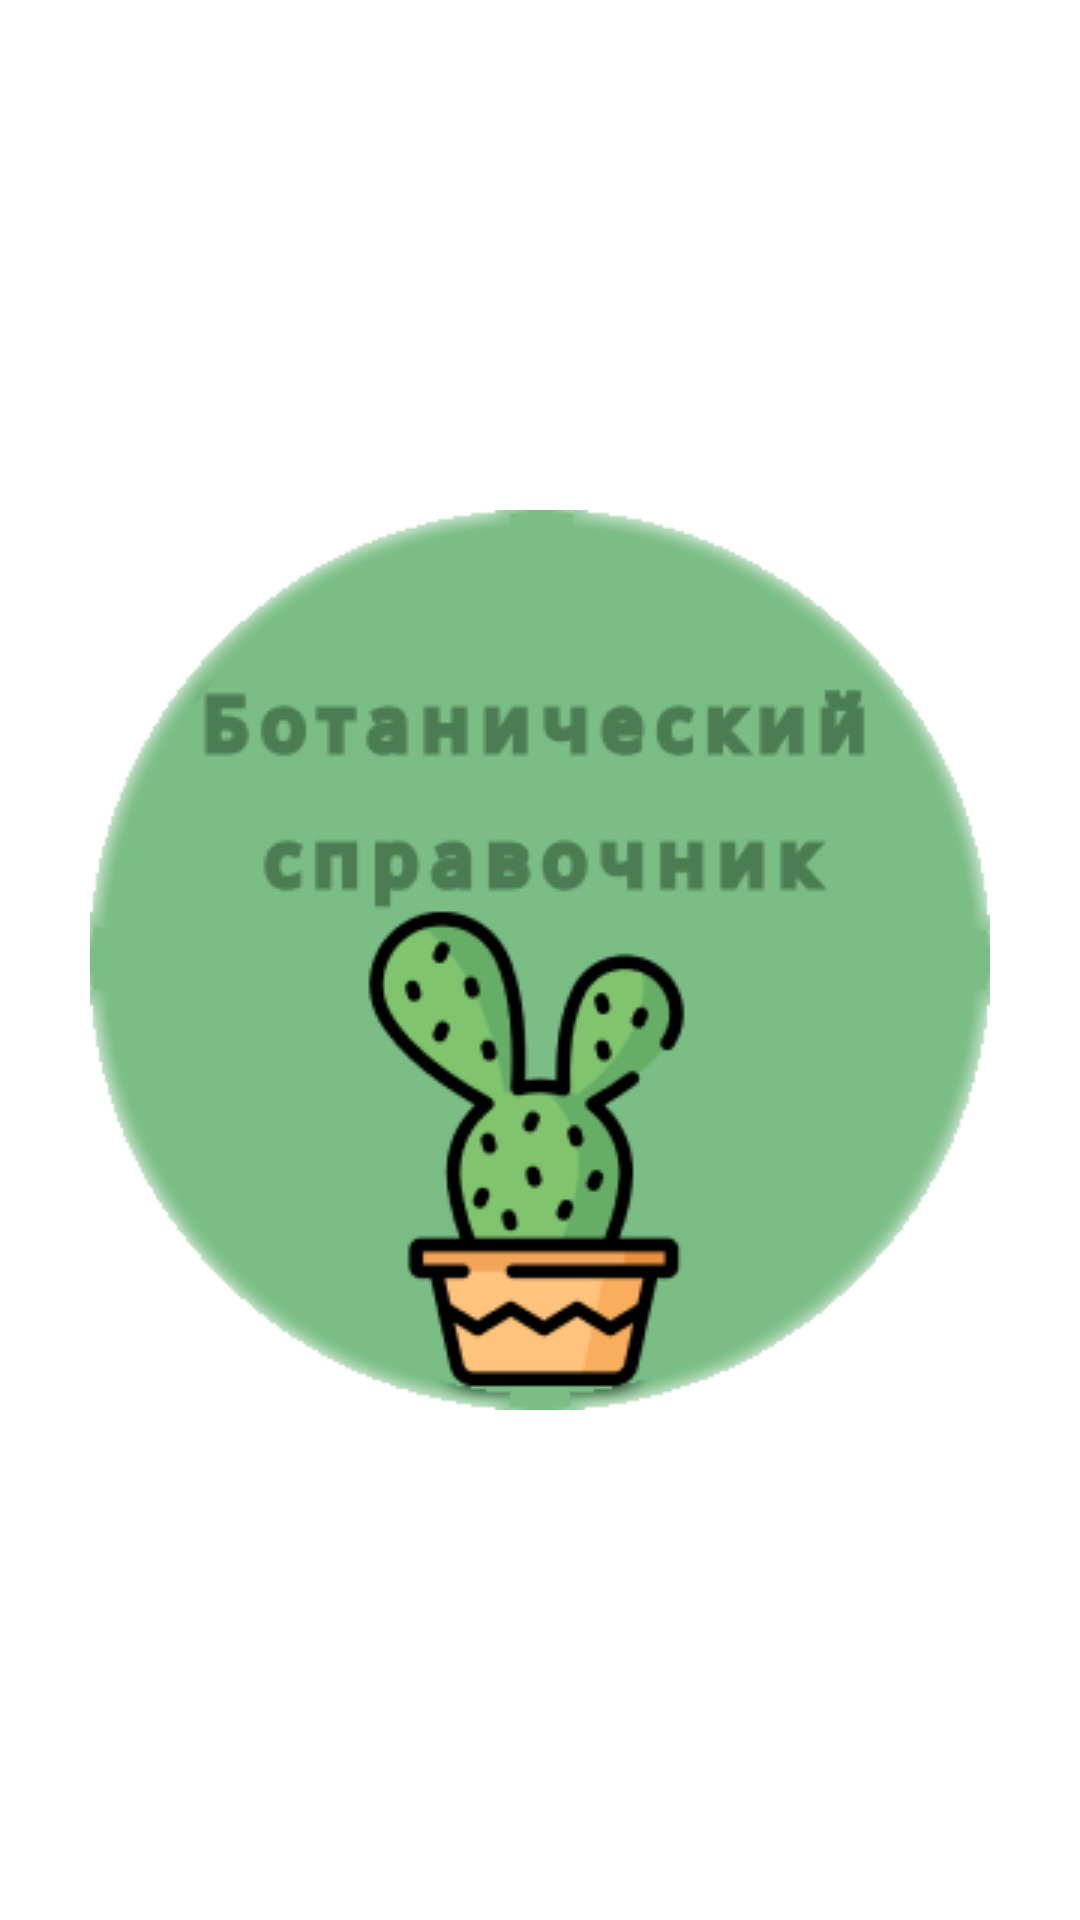

Produce the Android XML layout that renders to this screen, including the resource entries it uses.
<!-- AndroidManifest.xml: application theme Theme.Dz3 -->
<!-- res/layout/activity_main.xml -->
<?xml version="1.0" encoding="utf-8"?>
<androidx.constraintlayout.widget.ConstraintLayout xmlns:android="http://schemas.android.com/apk/res/android"
    xmlns:app="http://schemas.android.com/apk/res-auto"
    xmlns:tools="http://schemas.android.com/tools"
    android:layout_width="match_parent"
    android:layout_height="match_parent"
    tools:context=".MainActivity"
    android:background="@drawable/img">

    <ImageButton
        android:id="@+id/imageButton"
        android:layout_width="wrap_content"
        android:layout_height="wrap_content"
        android:background="@null"
        app:layout_constraintBottom_toBottomOf="parent"
        app:layout_constraintEnd_toEndOf="parent"
        app:layout_constraintStart_toStartOf="parent"
        app:layout_constraintTop_toTopOf="parent"
        app:srcCompat="@drawable/logo" />
</androidx.constraintlayout.widget.ConstraintLayout>
<!-- resources referenced by this layout -->
<resources>
  <!-- drawable logo: png bitmap (drawable, 31838 bytes) -->
  <style name="Theme.Dz3" parent="Theme.MaterialComponents.DayNight.DarkActionBar">
          
          <item name="colorPrimary">@color/purple_500</item>
          <item name="colorPrimaryVariant">@color/purple_700</item>
          <item name="colorOnPrimary">@color/white</item>
          
          <item name="colorSecondary">@color/teal_200</item>
          <item name="colorSecondaryVariant">@color/teal_700</item>
          <item name="colorOnSecondary">@color/black</item>
          
          <item name="android:statusBarColor">?attr/colorPrimaryVariant</item>
          
      </style>
  <!-- not gathered from this repository: default colours our renderer supplied (Android Studio template values) -->
  <color name="purple_500">#FF6200EE</color>
  <color name="purple_700">#FF3700B3</color>
  <color name="teal_200">#FF03DAC5</color>
  <color name="teal_700">#FF018786</color>
  <color name="black">#FF000000</color>
  <color name="white">#FFFFFFFF</color>
</resources>
